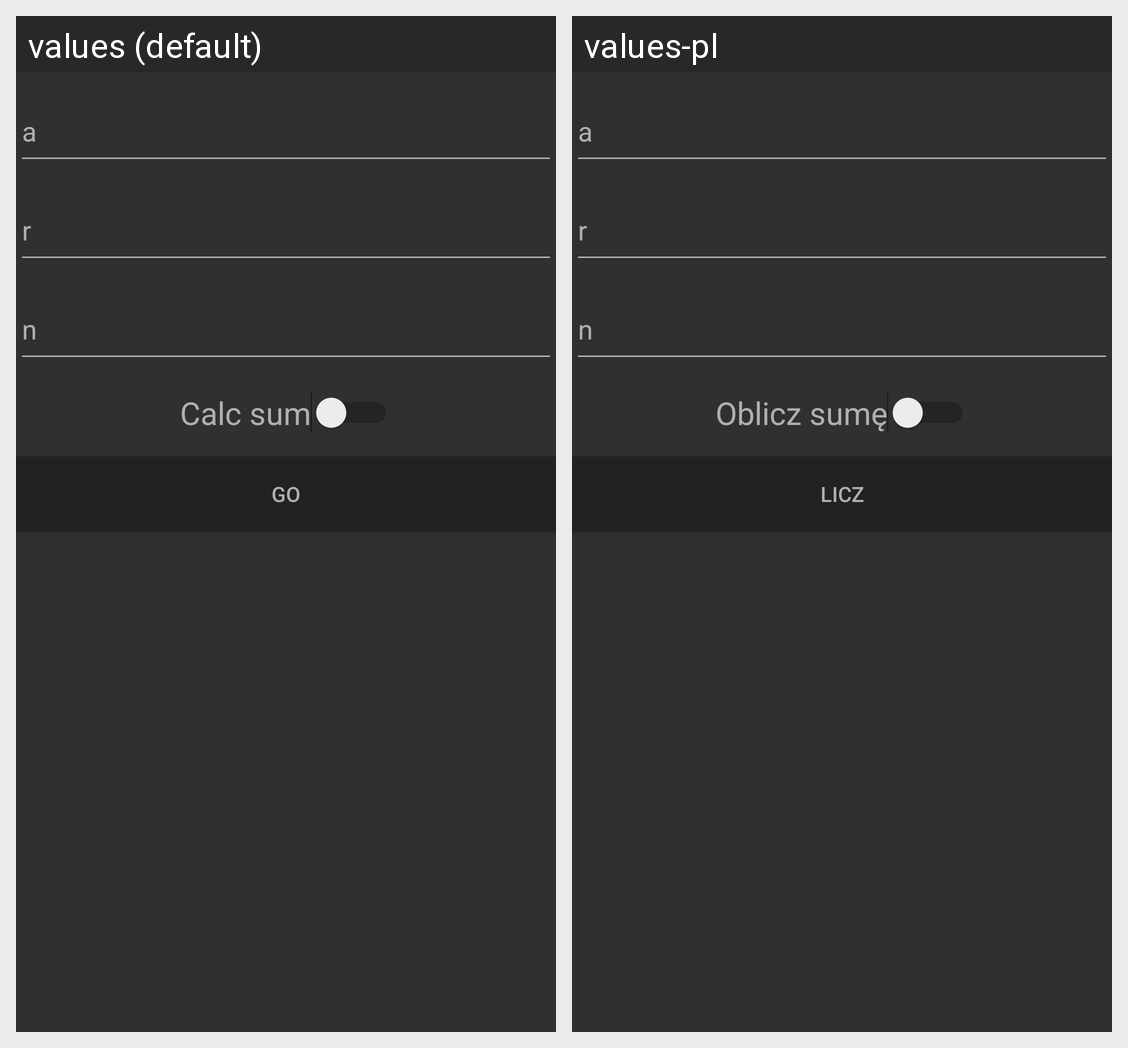

The same Android screen rendered under two of its app's locales, left to right. List the strings drawn on it with the default value and each locale's translation.
Android screen res/layout/fragment_arithmetic_sequence.xml rendered under 2 locales, left to right: values (default), values-pl. Device: Nexus 5 (rendered at 1080×1920; each locale shown at half size, 540×960, under a caption strip naming it); theme AppTheme.
Strings drawn on this screen, with the default value and each locale's value (text and hints the layout hard-codes, and strings that could not be matched under every locale, appear in the picture but are not listed):

a
  values: a
  values-pl: a  [not translated; the default value is used]

r
  values: r
  values-pl: r  [not translated; the default value is used]

n
  values: n
  values-pl: n  [not translated; the default value is used]

calc_sum
  values: Calc sum
  values-pl: Oblicz sumę

go
  values: GO
  values-pl: Licz
